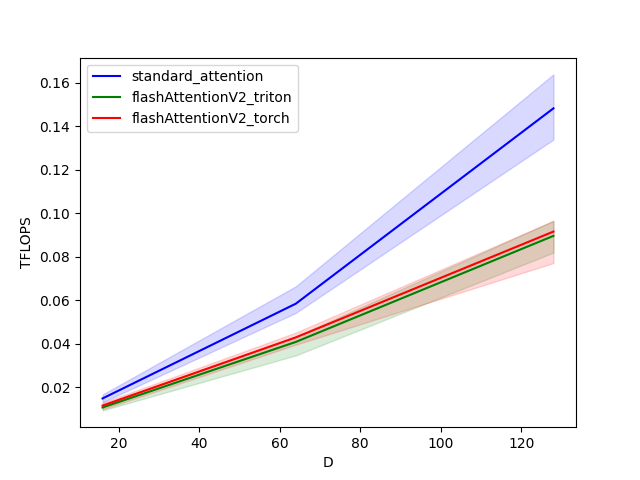

Source data for this figure (header and first rows):
D, standard_attention, flashAttentionV2_triton, flashAttentionV2_torch
16, 0.01481, 0.01066, 0.01154
64, 0.05837, 0.04079, 0.04288
128, 0.1482, 0.08955, 0.09153
